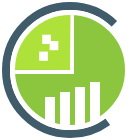
t = 0.00 s
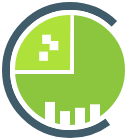
t = 0.75 s
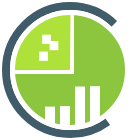
t = 1.63 s
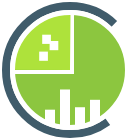
t = 2.50 s
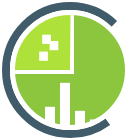
t = 3.25 s
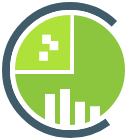
t = 4.25 s

The animated SVG that drew these frames (rendered in a browser with its animation timeline set to each time). Animation: 4 CSS @keyframes rules; one cycle of 5.00 s, repeats indefinitely.

<?xml version="1.0" encoding="utf-8"?>
<svg version="1.1" id="Layer_1" xmlns="http://www.w3.org/2000/svg" width="140" height="140">
    <style type="text/css">
        .st0{stroke:#FFFFFF;}
        .st1{stroke:#405C6B;}
        .st2{stroke:#8CC63F;}
        .st3{stroke:#AEE23B;}


        .f0{fill:#FFFFFF;}
        .f1{fill:#405C6B;}
        .f2{fill:#8CC63F;}
        .f3{fill:#AEE23B;}

        .no_fill {
        fill: none;
        }

        .text {
        font-family: CopperplateGothic-Light, Copperplate Gothic Light, Copperplate Gothic, Helvetica, Arial, monospace;
        font-size:128.4782px;
        }


        svg:hover .bar_0 {
        animation: animate-bar0 5s infinite;
        }

        svg:hover .bar_1 {
        animation: animate-bar1 5s infinite;
        }

        svg:hover .bar_2 {
        animation: animate-bar2 5s infinite;
        }

        svg:hover .bar_3 {
        animation: animate-bar3 5s infinite;
        }


        @keyframes animate-bar0 {
        0%{height: 33px}
        10%{height: 44px}
        30%{height: 5px}
        40%{height: 50px}
        60%{height: 13px}
        80%{height: 38px}
        100%{height: 33px}
        }

        @keyframes animate-bar1 {
        0%{height: 38px}
        10%{height: 5px}
        30%{height: 39px}
        40%{height: 2px}
        60%{height: 50px}
        80%{height: 43px}
        100%{height: 38px}
        }

        @keyframes animate-bar2 {
        0%{height: 43px}
        10%{height: 3px}
        30%{height: 50px}
        40%{height: 34px}
        60%{height: 20px}
        80%{height: 18px}
        100%{height: 43px}
        }

        @keyframes animate-bar3 {
        0%{height: 48px}
        10%{height: 40px}
        30%{height: 5px}
        40%{height: 100px}
        60%{height: 13px}
        80%{height: 7px}
        100%{height: 48px}
        }
    </style>

    <g> <!-- LOGO -->
        <!-- Inner green circle -->
        <circle class="f2" r="56" cx="70" cy="70" />

        <!-- White "backwards L" -->
        <rect class="f0" x="70" y="14" width="4" height="60" />
        <rect class="f0" x="14" y="70" width="60" height="4" />

        <!-- Darker corner area -->
        <circle class="st3 no_fill" r="28" cx="70" cy="70" stroke-width="56" stroke-dashoffset="88" stroke-dasharray="44, 132" />

        <!-- Three "Corner dots" -->
        <rect x="49.6" y="41" class="f0" width="8.7" height="9.2"/>
        <rect x="42.2" y="34.7" class="f0" width="8.7" height="9.2"/>
        <rect x="39.2" y="51.6" class="f0" width="8.7" height="9.2"/>

        <!-- Four bars -->
        <rect x="55" y="130" class="f0 bar_0" width="10" height="33" transform="rotate(180 55 130)"/>
        <rect x="70" y="130" class="f0 bar_1" width="10" height="38" transform="rotate(180 70 130)"/>
        <rect x="85" y="130" class="f0 bar_2" width="10" height="43" transform="rotate(180 85 130)"/>
        <rect x="100" y="130" class="f0 bar_3" width="10" height="48" transform="rotate(180 100 130)"/>

        <!-- Outer blue/grey circle -->
        <circle class="st1 no_fill" r="64" cx="70" cy="70" stroke-width="8" stroke-dashoffset="-60" stroke-dasharray="290, 120" />

        <!-- White inner circle -->
        <circle class="st0 no_fill" r="57.5" cx="70" cy="70" stroke-width="5" />
    </g>
</svg>
